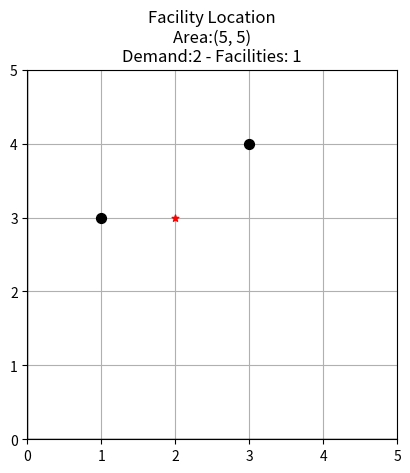

Generate this figure with matplotlib:
import random as rd
import numpy as np
import matplotlib.pyplot as plt

""" Classes """

class Demand:
    def __init__(self, pos: tuple) -> None:
        self.position = pos
        self.facility = None

class Facility:
    def __init__(self, pos: tuple, demand: Demand) -> None:
        self.position = pos
        self.service = [demand]

    def Add_Service(self, demand: Demand) -> None:
        self.service.append(demand)

def Split_Position(points: list):
    x_pos = [point.position[0] for point in points]
    y_pos = [point.position[1] for point in points]
    return x_pos, y_pos

class Draw:
    def __init__(self, area: tuple, demands: list, facilites: list) -> None:
        self.area = area
        self.demands = demands
        self.facilities = facilites
    
    def Plot(self, show_rel: bool = False):
        # Preparing the plot.
        figure, axes = plt.subplots()
        plt.title(f"Facility Location\nArea:{self.area}\nDemand:{len(self.demands)} - Facilities: {len(self.facilities)}")
        plt.grid(True, which="both")
        axes.set_aspect("equal")

        plt.xlim([0, self.area[0]])
        plt.ylim([0, self.area[1]])

        plt.axhline(linewidth=1, color="black")
        plt.axvline(linewidth=1, color="black")

        # get data points to plot.
        x_demand, y_demand = Split_Position(self.demands)
        x_facilities, y_facilities = Split_Position(self.facilities)

        # demand will be shown as black dots, facilities as red stars
        plt.scatter(x_demand, y_demand , color="black", s=50, zorder=2)
        plt.scatter(x_facilities, y_facilities , color="red", s=25, marker="*", zorder=2)

        if show_rel:
            pass

        plt.show()

""" Functions """

def Randomize_Demand(area: tuple) -> Demand:
    pos_demand = [rd.randint(0, area[i]) for i in range(0, len(area))]
    return Demand(tuple(pos_demand))

def Generate_Stream(set_size: int, area: tuple) -> list:
    return [Randomize_Demand(area) for i in range(0, set_size)]

if __name__ == "__main__":
    test_demand_1 = Demand((3,4))
    test_demand_2 = Demand((1,3))

    test_facility = Facility((2,3), test_demand_1)
    test_facility.Add_Service(test_demand_2)

    print(len(test_facility.service))

    test_draw = Draw((5,5), [test_demand_1, test_demand_2], [test_facility])
    test_draw.Plot()
